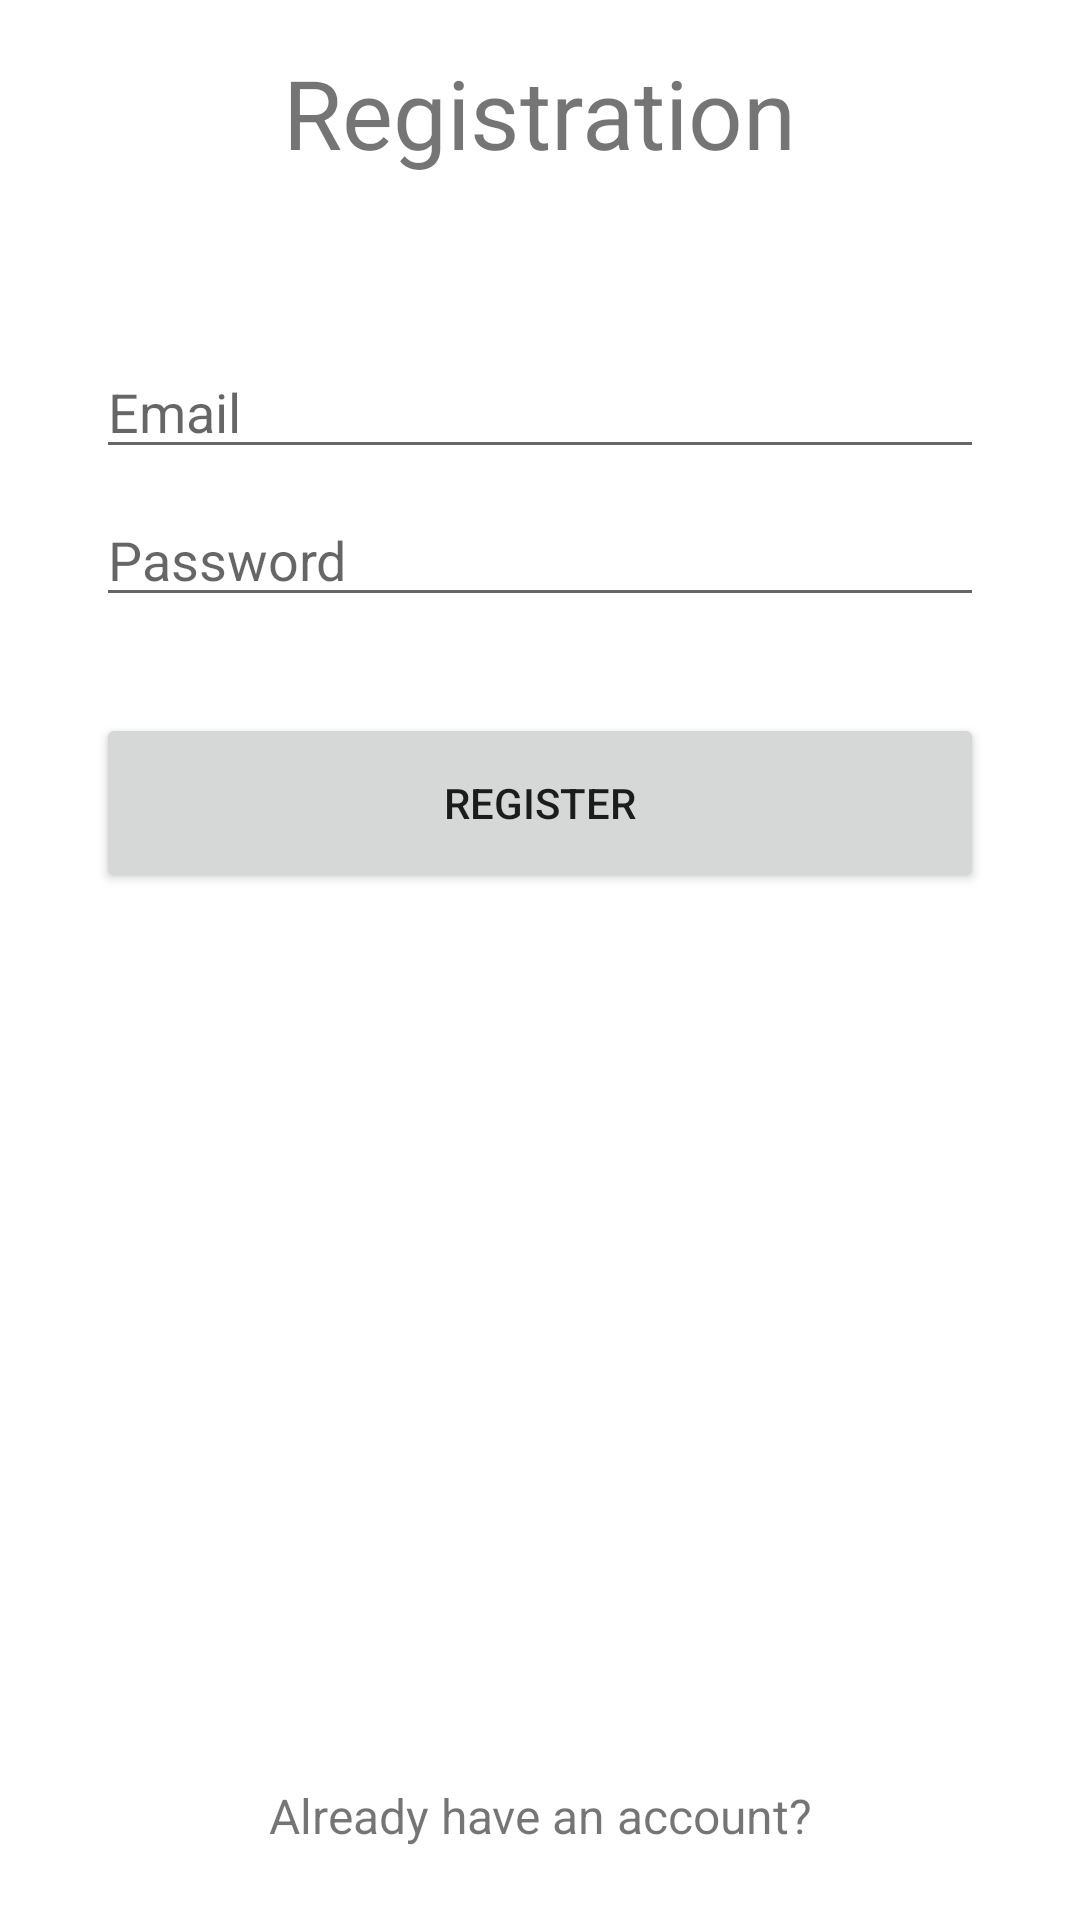

Reconstruct the res/layout file that produces this screen, plus the resources it refers to.
<!-- AndroidManifest.xml: application theme Theme.Box -->
<!-- res/layout/activity_signin.xml -->
<?xml version="1.0" encoding="utf-8"?>
<RelativeLayout xmlns:android="http://schemas.android.com/apk/res/android"
    xmlns:app="http://schemas.android.com/apk/res-auto"
    xmlns:tools="http://schemas.android.com/tools"
    android:layout_width="match_parent"
    android:layout_height="match_parent"
    tools:context=".SigninActivity">

    <ProgressBar
        android:layout_width="wrap_content"
        android:layout_height="wrap_content"
        android:id="@+id/registrationPageProgressBar"
        android:layout_centerInParent="true"
        android:visibility="gone" />

    <TextView
        android:id="@+id/userRegistrationPageTitle"
        android:layout_width="wrap_content"
        android:layout_height="wrap_content"
        android:layout_alignParentTop="true"
        android:layout_centerHorizontal="true"
        android:padding="16dp"
        android:text="Registration"
        android:textSize="32sp" />

    <LinearLayout
        android:id="@+id/registrationForm"
        android:layout_width="match_parent"
        android:layout_height="wrap_content"
        android:layout_below="@+id/userRegistrationPageTitle"
        android:layout_margin="32dp"
        android:orientation="vertical">

        <EditText
            android:id="@+id/edit_text_user_email"
            android:layout_width="match_parent"
            android:layout_height="wrap_content"
            android:layout_marginTop="8dp"
            android:ems="10"
            android:hint="@string/prompt_email"
            android:inputType="textEmailAddress" />

        <EditText
            android:id="@+id/edit_text_password"
            android:layout_width="match_parent"
            android:layout_height="wrap_content"
            android:layout_marginTop="8dp"
            android:ems="10"
            android:hint="@string/prompt_password"
            android:inputType="textPassword" />

    </LinearLayout>

    <Button
        android:id="@+id/button_register"
        android:layout_width="match_parent"
        android:layout_height="60dp"
        android:layout_below="@id/registrationForm"
        android:layout_centerHorizontal="true"
        android:layout_marginLeft="32dp"
        android:layout_marginRight="32dp"
        android:text="Register" />

    <LinearLayout
        android:layout_width="match_parent"
        android:layout_height="wrap_content"
        android:orientation="horizontal"
        android:layout_margin="16dp"
        android:layout_alignParentBottom="true"
        android:weightSum="1">
        <TextView
            android:layout_gravity="center"
            android:id="@+id/tv_back_to_login"
            android:layout_margin="8dp"
            android:layout_width="wrap_content"
            android:layout_height="wrap_content"
            android:layout_weight="1"
            android:layout_marginBottom="12dp"
            android:text="Already have an account?"
            android:textSize="16sp"
            android:gravity="center"/>
    </LinearLayout>

</RelativeLayout>
<!-- resources referenced by this layout -->
<resources>
  <string name="prompt_email">Email</string>
  <string name="prompt_password">Password</string>
  <style name="Theme.Box" parent="Theme.MaterialComponents.Light.DarkActionBar">
          
          <item name="colorPrimary">#0DB51E</item>
          <item name="colorPrimaryVariant">#1BB50D</item>
          <item name="colorOnPrimary">@color/white</item>
          
          <item name="colorSecondary">#0DB51E</item>
          <item name="colorSecondaryVariant">#1BB50D</item>
          <item name="colorOnSecondary">@color/white</item>
          
          <item name="android:statusBarColor" tools:targetApi="l">?attr/colorPrimaryVariant</item>
          
      </style>
  <color name="white">#FFFFFFFF</color>
</resources>
